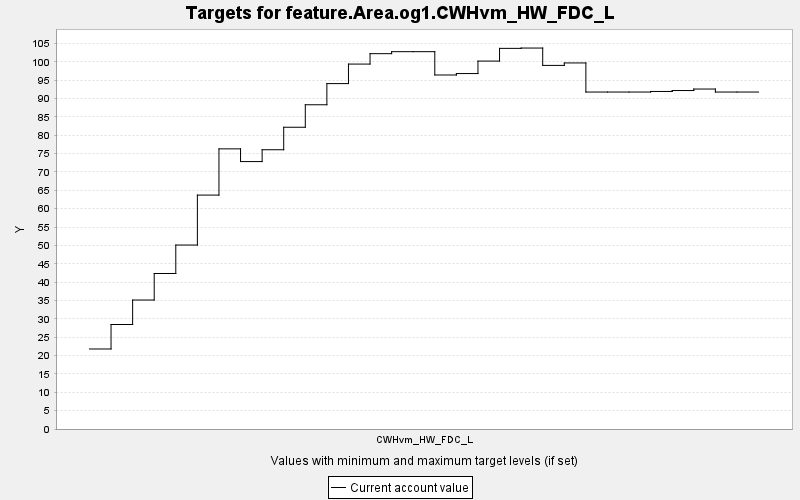

Data behind this chart, as committed beside it:
TARGET, PERIOD, YEAR, PERIODWIDTH, MINIMUM, MAXIMUM, MINWEIGHT, MAXWEIGHT, CURRENT, SUMMARY
feature.Area.og1.CWHvm_HW_FDC_L, 0, 0, 10.0, 0.0, 10000, 1.0, 1.0, 21.79, 0.0
feature.Area.og1.CWHvm_HW_FDC_L, 1, 10, 10.0, 0.0, 10000, 1.0, 1.0, 28.46, 0.0
feature.Area.og1.CWHvm_HW_FDC_L, 2, 20, 10.0, 0.0, 10000, 1.0, 1.0, 35.12, 0.0
feature.Area.og1.CWHvm_HW_FDC_L, 3, 30, 10.0, 0.0, 10000, 1.0, 1.0, 42.35, 0.0
feature.Area.og1.CWHvm_HW_FDC_L, 4, 40, 10.0, 0.0, 10000, 1.0, 1.0, 50.1, 0.0
feature.Area.og1.CWHvm_HW_FDC_L, 5, 50, 10.0, 0.0, 10000, 1.0, 1.0, 63.7, 0.0
feature.Area.og1.CWHvm_HW_FDC_L, 6, 60, 10.0, 0.0, 10000, 1.0, 1.0, 76.29, 0.0
feature.Area.og1.CWHvm_HW_FDC_L, 7, 70, 10.0, 0.0, 10000, 1.0, 1.0, 72.83, 0.0
feature.Area.og1.CWHvm_HW_FDC_L, 8, 80, 10.0, 0.0, 10000, 1.0, 1.0, 76.05, 0.0
feature.Area.og1.CWHvm_HW_FDC_L, 9, 90, 10.0, 0.0, 10000, 1.0, 1.0, 82.18, 0.0
feature.Area.og1.CWHvm_HW_FDC_L, 10, 100, 10.0, 0.0, 10000, 1.0, 1.0, 88.3, 0.0
feature.Area.og1.CWHvm_HW_FDC_L, 11, 110, 10.0, 0.0, 10000, 1.0, 1.0, 94.06, 0.0
feature.Area.og1.CWHvm_HW_FDC_L, 12, 120, 10.0, 0.0, 10000, 1.0, 1.0, 99.38, 0.0
feature.Area.og1.CWHvm_HW_FDC_L, 13, 130, 10.0, 0.0, 10000, 1.0, 1.0, 102.2, 0.0
feature.Area.og1.CWHvm_HW_FDC_L, 14, 140, 10.0, 0.0, 10000, 1.0, 1.0, 102.8, 0.0
feature.Area.og1.CWHvm_HW_FDC_L, 15, 150, 10.0, 0.0, 10000, 1.0, 1.0, 102.8, 0.0
feature.Area.og1.CWHvm_HW_FDC_L, 16, 160, 10.0, 0.0, 10000, 1.0, 1.0, 96.41, 0.0
feature.Area.og1.CWHvm_HW_FDC_L, 17, 170, 10.0, 0.0, 10000, 1.0, 1.0, 96.8, 0.0
feature.Area.og1.CWHvm_HW_FDC_L, 18, 180, 10.0, 0.0, 10000, 1.0, 1.0, 100.2, 0.0
feature.Area.og1.CWHvm_HW_FDC_L, 19, 190, 10.0, 0.0, 10000, 1.0, 1.0, 103.7, 0.0
feature.Area.og1.CWHvm_HW_FDC_L, 20, 200, 10.0, 0.0, 10000, 1.0, 1.0, 103.7, 0.0
feature.Area.og1.CWHvm_HW_FDC_L, 21, 210, 10.0, 0.0, 10000, 1.0, 1.0, 99.02, 0.0
feature.Area.og1.CWHvm_HW_FDC_L, 22, 220, 10.0, 0.0, 10000, 1.0, 1.0, 99.69, 0.0
feature.Area.og1.CWHvm_HW_FDC_L, 23, 230, 10.0, 0.0, 10000, 1.0, 1.0, 91.76, 0.0
feature.Area.og1.CWHvm_HW_FDC_L, 24, 240, 10.0, 0.0, 10000, 1.0, 1.0, 91.76, 0.0
feature.Area.og1.CWHvm_HW_FDC_L, 25, 250, 10.0, 0.0, 10000, 1.0, 1.0, 91.76, 0.0
feature.Area.og1.CWHvm_HW_FDC_L, 26, 260, 10.0, 0.0, 10000, 1.0, 1.0, 91.92, 0.0
feature.Area.og1.CWHvm_HW_FDC_L, 27, 270, 10.0, 0.0, 10000, 1.0, 1.0, 92.17, 0.0
feature.Area.og1.CWHvm_HW_FDC_L, 28, 280, 10.0, 0.0, 10000, 1.0, 1.0, 92.58, 0.0
feature.Area.og1.CWHvm_HW_FDC_L, 29, 290, 10.0, 0.0, 10000, 1.0, 1.0, 91.76, 0.0
feature.Area.og1.CWHvm_HW_FDC_L, 30, 300, 10.0, 0.0, 10000, 1.0, 1.0, 91.76, 0.0
